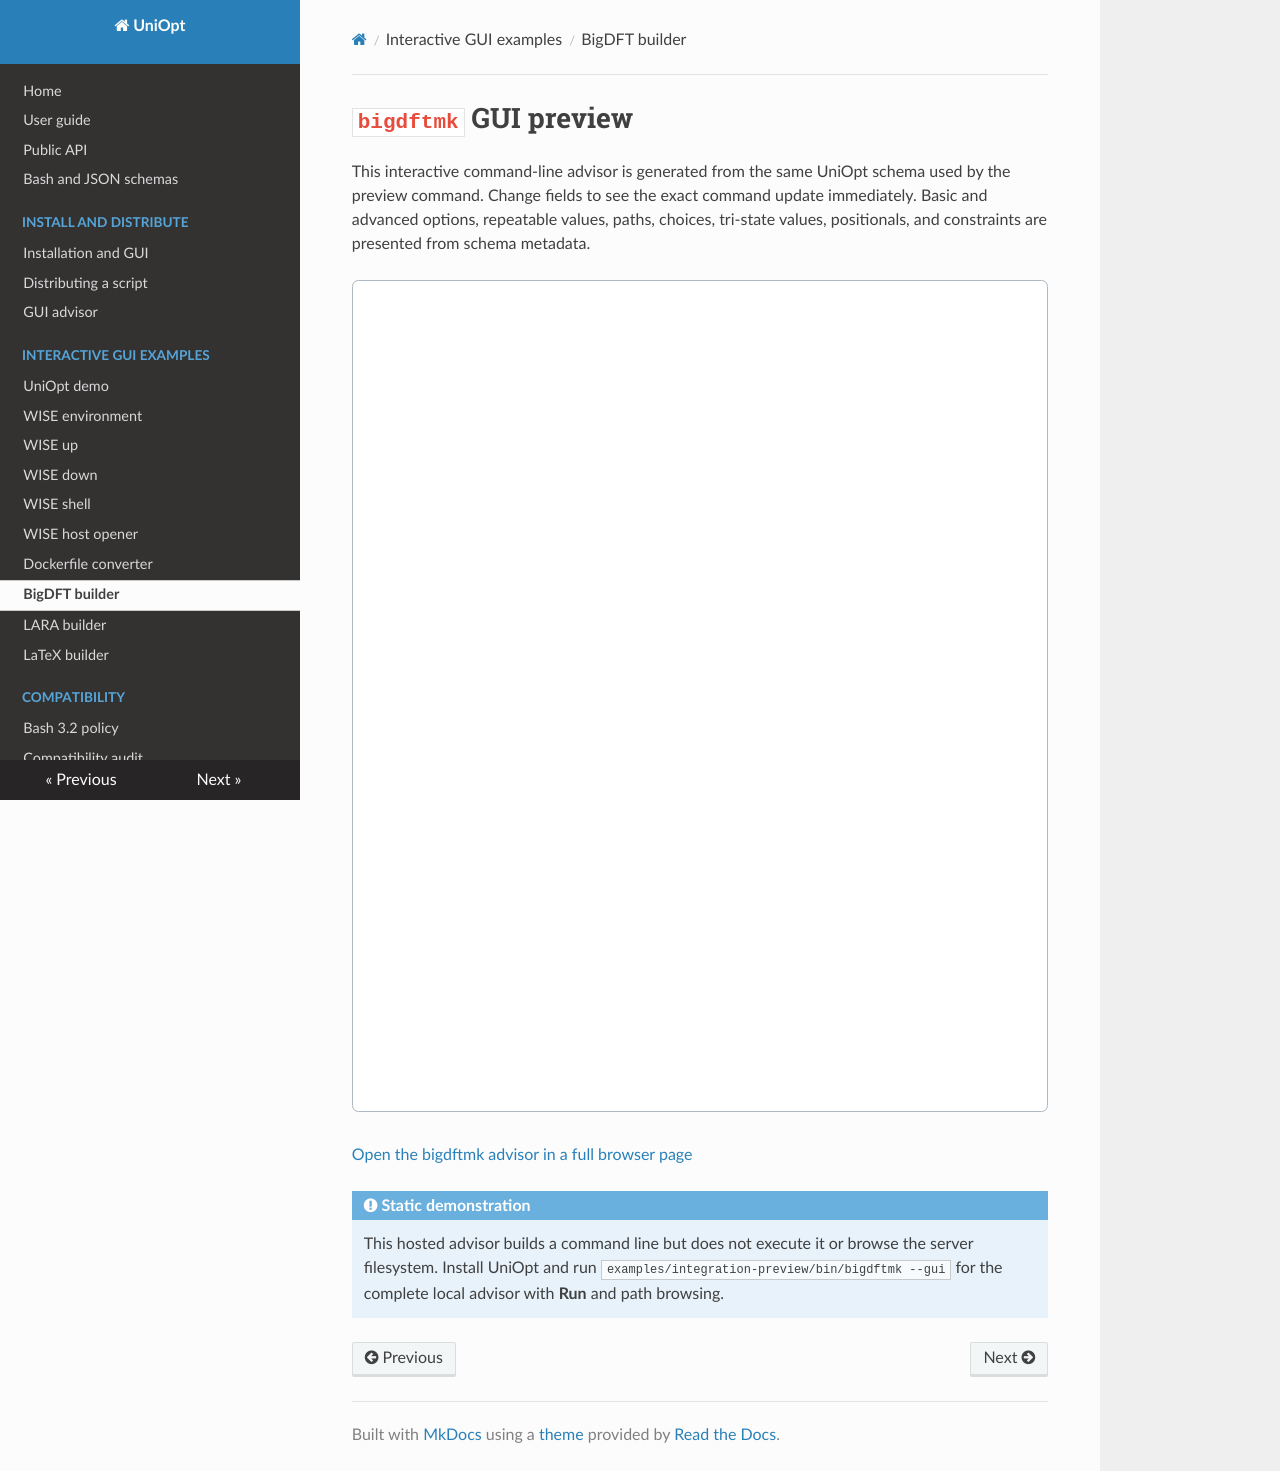

repository: BigDFT-group/uniopt · page: generated/integration-preview/bigdftmk/index.html · generator: mkdocs

# `bigdftmk` GUI preview

This interactive command-line advisor is generated from the same UniOpt schema
used by the preview command. Change fields to see the exact command update
immediately. Basic and advanced options, repeatable values, paths, choices,
tri-state values, positionals, and constraints are presented from schema
metadata.

<iframe
  src="../bigdftmk.gui.html"
  title="bigdftmk UniOpt GUI preview"
  style="width: 100%; height: 52rem; border: 1px solid #aeb8c2; border-radius: .4rem; background: white;"
></iframe>

[Open the bigdftmk advisor in a full browser page](bigdftmk.gui.html)

!!! note "Static demonstration"

    This hosted advisor builds a command line but does not execute it or browse
    the server filesystem. Install UniOpt and run
    `examples/integration-preview/bin/bigdftmk --gui` for the complete local
    advisor with **Run** and path browsing.
